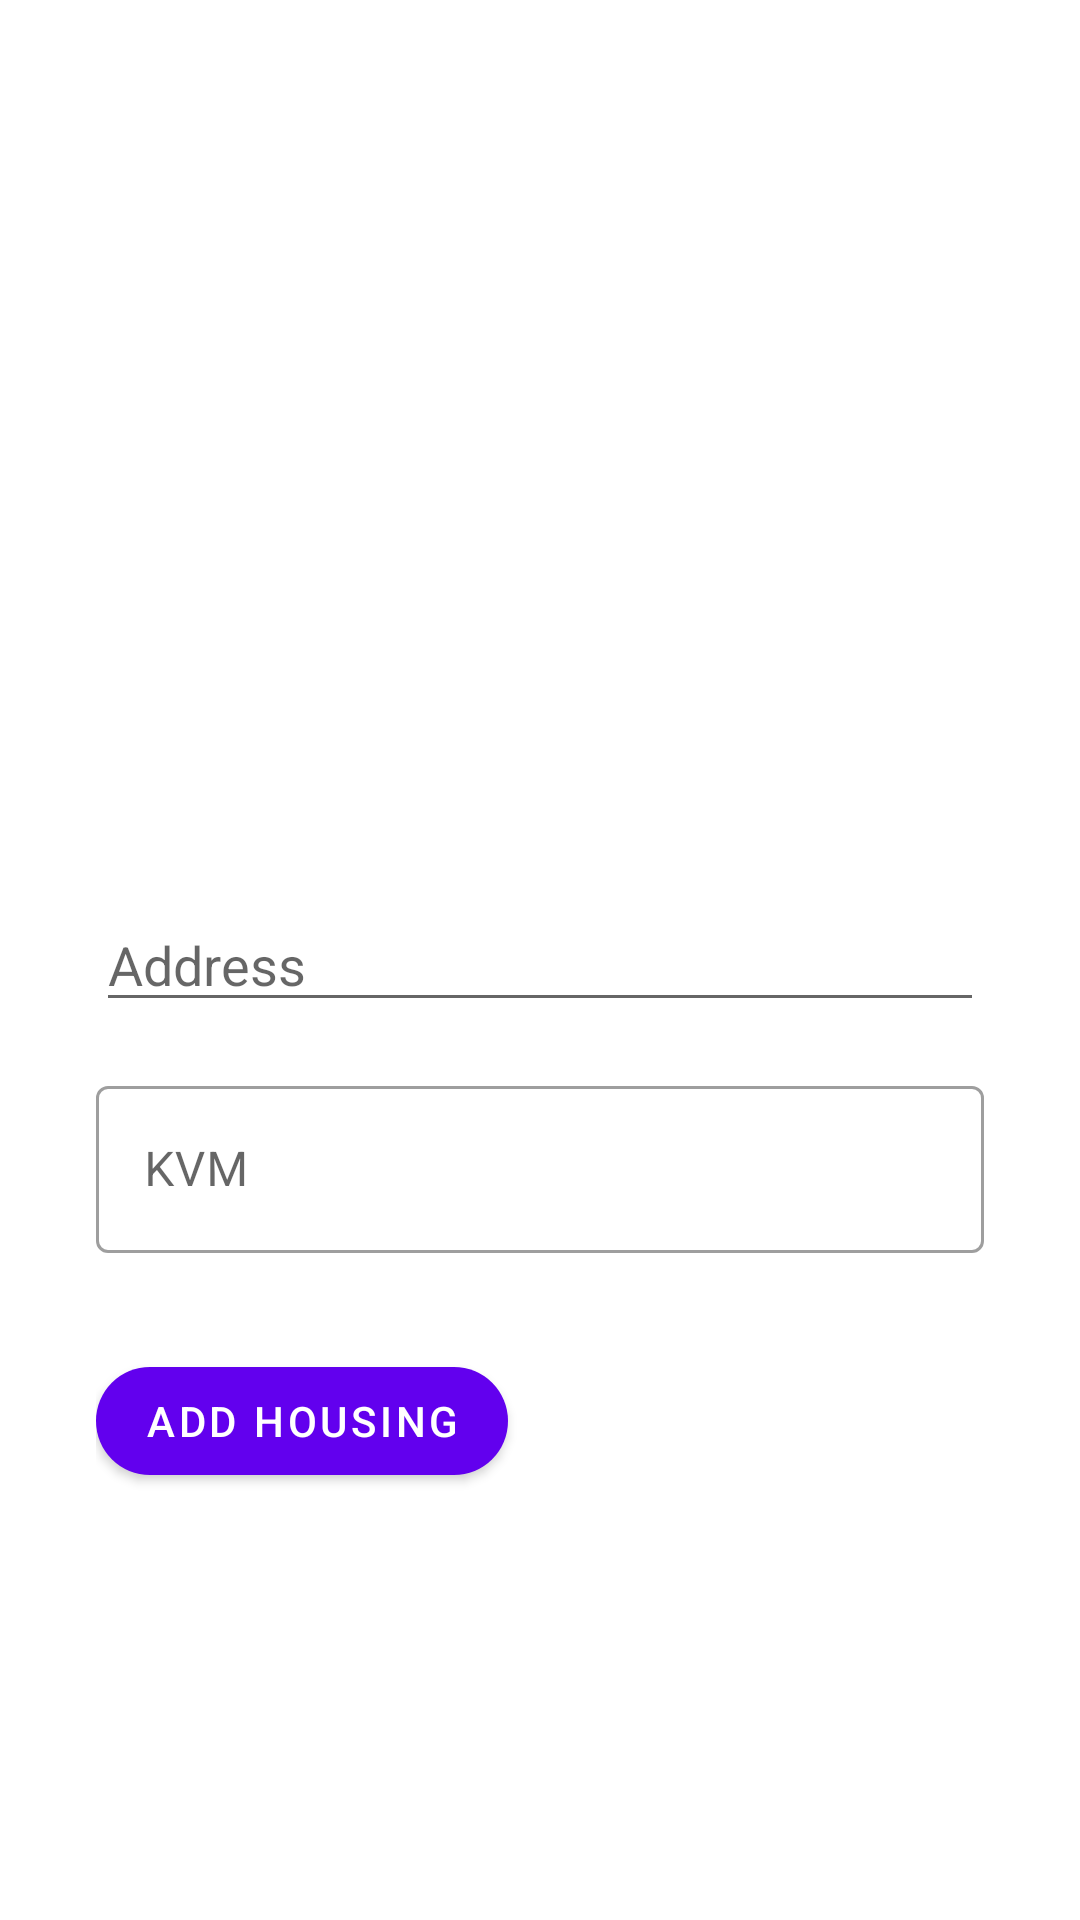

Write the Android layout XML for this screen, with the resource values it uses.
<!-- AndroidManifest.xml: application theme Theme.Housings -->
<!-- res/layout/create_housing_fragment.xml -->
<?xml version="1.0" encoding="utf-8"?>
<androidx.constraintlayout.widget.ConstraintLayout xmlns:android="http://schemas.android.com/apk/res/android"
    xmlns:tools="http://schemas.android.com/tools"
    android:layout_width="match_parent"
    android:layout_height="match_parent"
    xmlns:app="http://schemas.android.com/apk/res-auto"
    tools:context=".pages.create_housing.CreateHousingFragment"
    android:paddingLeft="32dp"
    android:paddingRight="32dp">

    <com.google.android.material.textfield.TextInputEditText
        android:id="@+id/address_edit_text"
        android:layout_width="0dp"
        android:layout_height="wrap_content"
        android:hint="Address"
        android:inputType="text"

        app:layout_constraintTop_toTopOf="parent"
        app:layout_constraintBottom_toBottomOf="parent"
        app:layout_constraintStart_toStartOf="parent"
        app:layout_constraintEnd_toEndOf="parent"/>

    <com.google.android.material.textfield.TextInputLayout
        android:id="@+id/kvm_layout"
        android:layout_width="0dp"
        android:layout_height="wrap_content"
        android:layout_marginTop="16dp"
        style="@style/Widget.MaterialComponents.TextInputLayout.OutlinedBox"
        app:layout_constraintTop_toBottomOf="@+id/address_edit_text"
        app:layout_constraintStart_toStartOf="parent"
        app:layout_constraintEnd_toEndOf="parent">

        <com.google.android.material.textfield.TextInputEditText
            android:id="@+id/kvm_edit_text"
            android:hint="KVM"

            android:inputType="number"
            android:layout_width="match_parent"
            android:layout_height="wrap_content"
            />
    </com.google.android.material.textfield.TextInputLayout>

    <com.google.android.material.button.MaterialButton
        android:id="@+id/add_housing_button"
        android:layout_width="wrap_content"
        android:layout_height="wrap_content"
        android:text="Add Housing"
        app:cornerRadius="30dp"
        android:layout_marginTop="32dp"
        app:layout_constraintStart_toStartOf="parent"
        app:layout_constraintTop_toBottomOf="@id/kvm_layout"/>

</androidx.constraintlayout.widget.ConstraintLayout>
<!-- resources referenced by this layout -->
<resources>
  <style name="Theme.Housings" parent="Theme.MaterialComponents.DayNight.DarkActionBar">
          
          <item name="colorPrimary">@color/purple_500</item>
          <item name="colorPrimaryVariant">@color/purple_700</item>
          <item name="colorOnPrimary">@color/white</item>
          
          <item name="colorSecondary">@color/teal_200</item>
          <item name="colorSecondaryVariant">@color/teal_700</item>
          <item name="colorOnSecondary">@color/black</item>
          
          <item name="android:statusBarColor" tools:targetApi="l">?attr/colorPrimaryVariant</item>
          
      </style>
  <!-- not gathered from this repository: default colours our renderer supplied (Android Studio template values) -->
  <color name="purple_500">#FF6200EE</color>
  <color name="purple_700">#FF3700B3</color>
  <color name="teal_200">#FF03DAC5</color>
  <color name="teal_700">#FF018786</color>
  <color name="black">#FF000000</color>
  <color name="white">#FFFFFFFF</color>
</resources>
